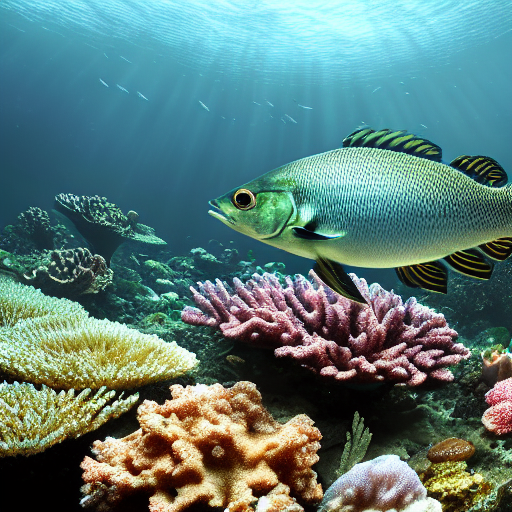
Generation parameters embedded in this image by AUTOMATIC1111 Stable Diffusion web UI or a fork of it (Forge, ...) (PNG 'parameters' text chunk):
masterpiece, best quality, an underwater "full-frame close-up photo of a fish", ("panoramic shot") high detail clothing, photorealistic, cinematic lighting, hyperdetailed, 3d matte painting, dark, murky water, trending on Artstation, volumetric lighting, ultrarealistic, moody, coronarender, 8k octane render, film grain
Negative prompt: framed, frames, collage, three legs, lowres, bad anatomy, bad hands, text, error, missing fingers, extra digit, fewer digits, cropped, worst quality, low quality, normal quality, jpeg artifacts, signature, watermark, username, blurry, artist name, cropped head, low quality
Steps: 60, Sampler: DPM++ 2M Karras, CFG scale: 10, Seed: 3780875333, Size: 512x512, Model hash: 44bf0551